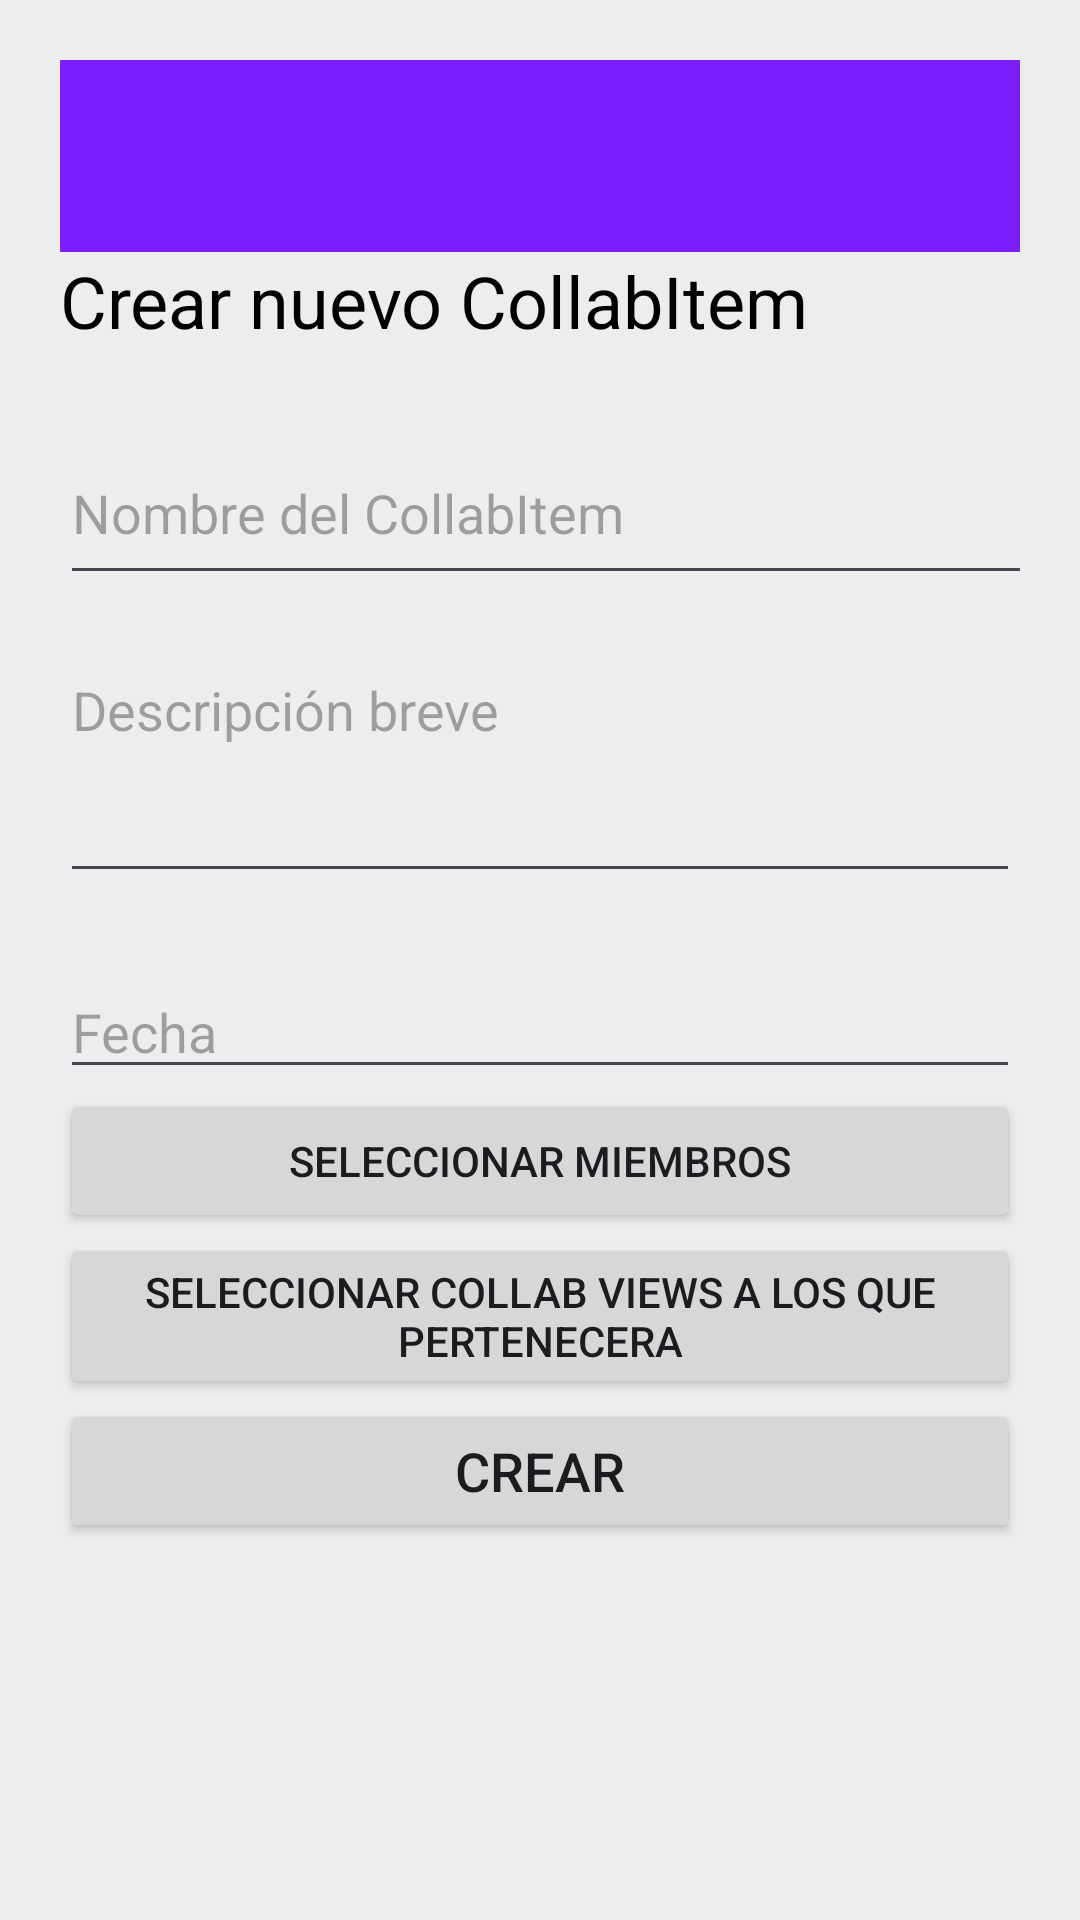

This screen was rendered from an Android layout file. Write that file and the resources it references.
<!-- AndroidManifest.xml: application theme Theme.CollabUp -->
<!-- res/layout/activity_create_collabitem.xml -->
<?xml version="1.0" encoding="utf-8"?>
<LinearLayout xmlns:android="http://schemas.android.com/apk/res/android"
    android:layout_width="match_parent"
    android:layout_height="match_parent"
    android:orientation="vertical"
    android:padding="20dp">

    <androidx.appcompat.widget.Toolbar
        android:id="@+id/toolbarCollabItem"
        android:layout_width="match_parent"
        android:layout_height="?attr/actionBarSize"
        android:background="?attr/colorPrimary"
        android:title="Nuevo CollabItem"
        android:titleTextColor="@android:color/white" />

    <TextView
        android:layout_width="wrap_content"
        android:layout_height="wrap_content"
        android:text="Crear nuevo CollabItem"
        android:textSize="24sp"
        android:textColor="@android:color/black"
        android:layout_marginBottom="24dp" />

    <EditText
        android:id="@+id/eTxtNombreCollabItem"
        android:layout_width="391dp"
        android:layout_height="58dp"
        android:layout_marginBottom="16dp"
        android:hint="Nombre del CollabItem"
        android:inputType="textCapSentences" />

    <EditText
        android:id="@+id/eTxtDescripcionCollabItem"
        android:layout_width="match_parent"
        android:layout_height="wrap_content"
        android:hint="Descripción breve"
        android:inputType="textMultiLine"
        android:minLines="3"
        android:gravity="top"
        android:layout_marginBottom="24dp" />

    <EditText
        android:id="@+id/eTxtFechaCollabItem"
        android:layout_width="match_parent"
        android:layout_height="wrap_content"
        android:ems="10"
        android:hint="Fecha"
        android:inputType="date" />

    <Button
        android:id="@+id/btnSeleccionMiembros"
        android:layout_width="match_parent"
        android:layout_height="wrap_content"
        android:text="Seleccionar miembros" />

    <Button
        android:id="@+id/btnSeleccionCV"
        android:layout_width="match_parent"
        android:layout_height="wrap_content"
        android:text="Seleccionar Collab Views a los que pertenecera" />

    <Button
        android:id="@+id/btnCrearCollabItem"
        android:layout_width="match_parent"
        android:layout_height="wrap_content"
        android:text="Crear"
        android:textSize="18sp" />

</LinearLayout>
<!-- resources referenced by this layout -->
<resources>
  <style name="Theme.CollabUp" parent="Base.Theme.CollabUp" />
  <style name="Base.Theme.CollabUp" parent="Theme.Material3.DayNight.NoActionBar">
          
          
          <item name="colorPrimary">@color/purple_500</item>
          <item name="colorPrimaryVariant">@color/purple_700</item>
          <item name="colorSecondary">@color/teal_200</item>
          <item name="android:colorBackground">#edecee</item>
          <item name="colorOnSurface">#000000</item>
          <item name="colorSurfaceBright">@color/white</item>
  
      </style>
  <color name="purple_500">#7C1FFF</color>
  <color name="purple_700">#3700B3</color>
  <color name="teal_200">#03DAC5</color>
  <color name="white">#FFFFFFFF</color>
</resources>
